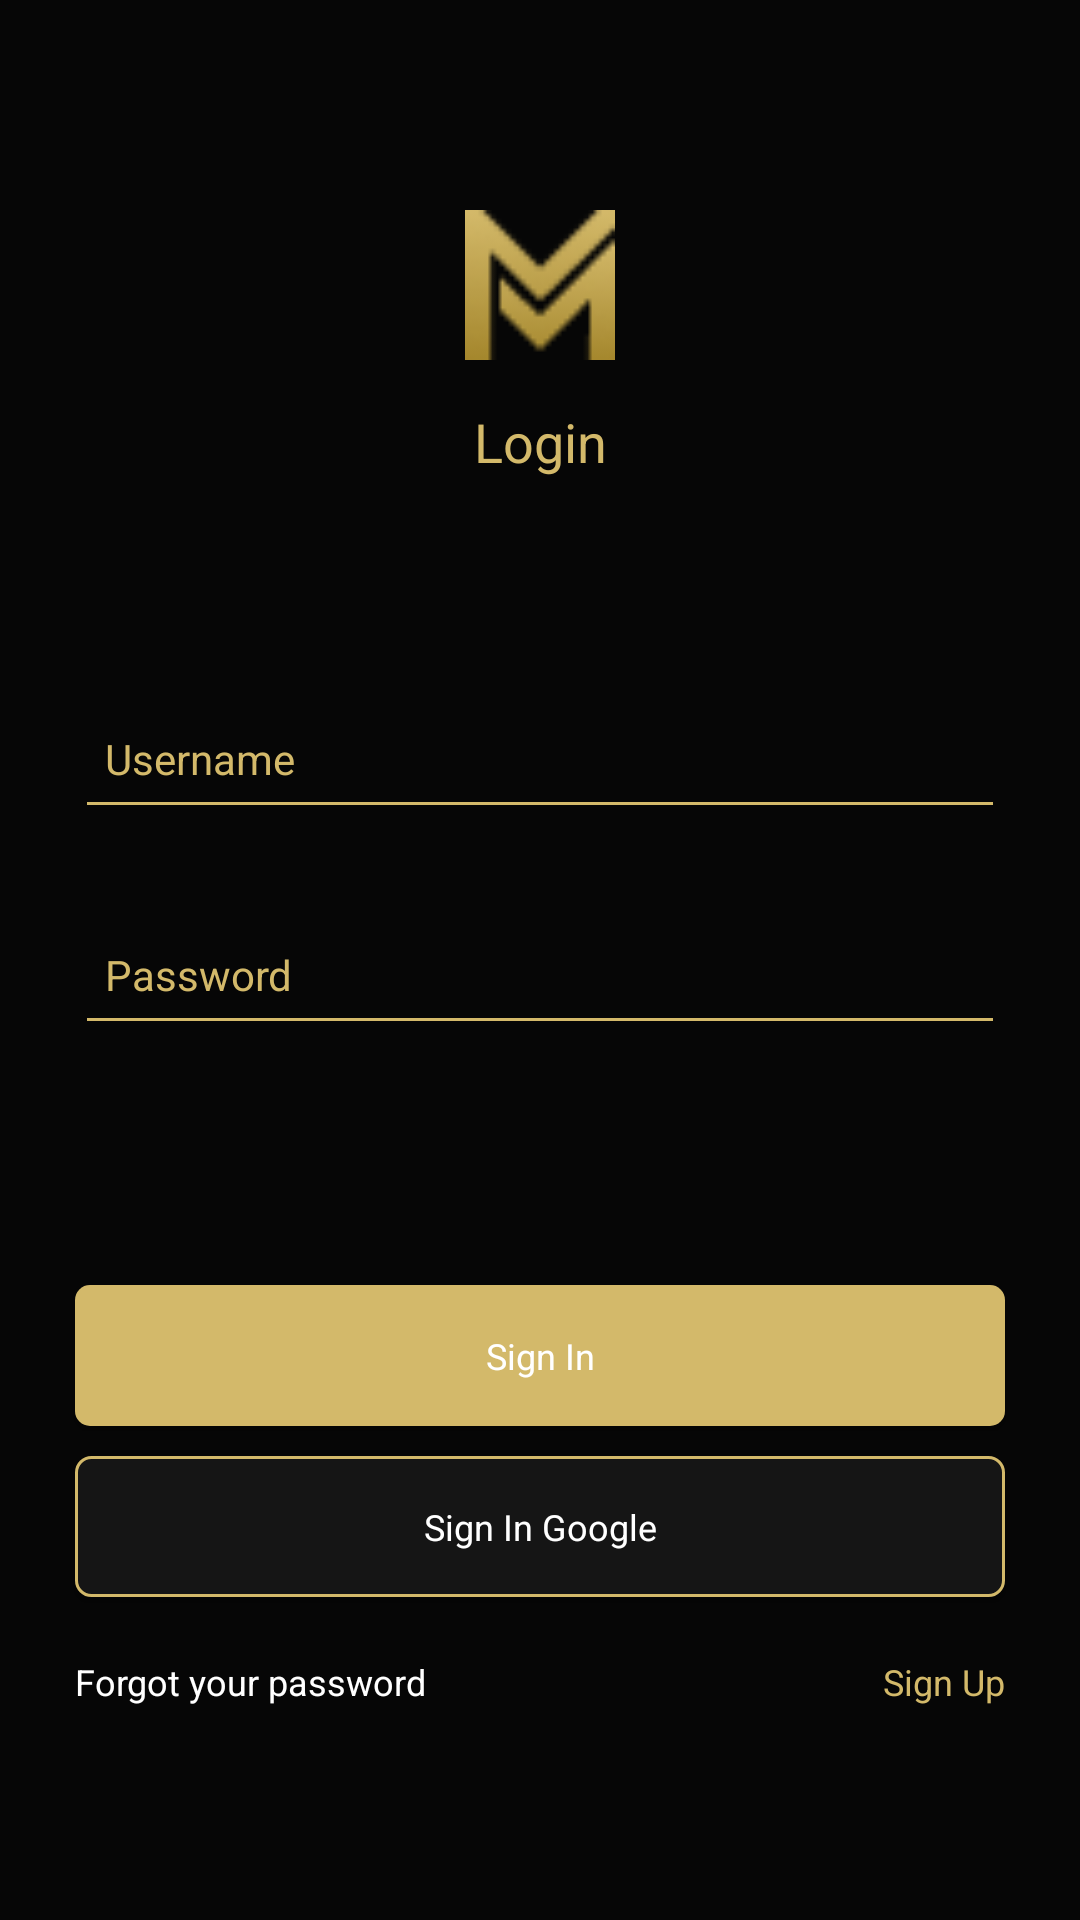

Here is an Android app screen rendered from its layout file. Give the layout XML and the strings, colors and styles it references.
<!-- AndroidManifest.xml: application theme AppTheme -->
<!-- res/layout/activity_login.xml -->
<?xml version="1.0" encoding="utf-8"?>
<androidx.constraintlayout.widget.ConstraintLayout xmlns:android="http://schemas.android.com/apk/res/android"
    xmlns:app="http://schemas.android.com/apk/res-auto"
    xmlns:tools="http://schemas.android.com/tools"
    android:layout_width="match_parent"
    android:layout_height="match_parent"
    android:background="@color/colorBlack"
    tools:context=".View.Login.LoginActivity">

    <ImageView
        android:id="@+id/imageView13"
        android:layout_width="50dp"
        android:layout_height="50dp"
        android:layout_marginTop="70dp"
        app:layout_constraintEnd_toEndOf="parent"
        app:layout_constraintStart_toStartOf="parent"
        app:layout_constraintTop_toTopOf="parent"
        app:srcCompat="@drawable/logo" />

    <TextView
        android:id="@+id/textView7"
        android:layout_width="wrap_content"
        android:layout_height="wrap_content"
        android:layout_marginTop="15dp"
        android:text="@string/login"
        style="@style/TextView.poppinsReguler18SpGold"
        app:layout_constraintEnd_toEndOf="parent"
        app:layout_constraintStart_toStartOf="parent"
        app:layout_constraintTop_toBottomOf="@+id/imageView13" />

    <EditText
        android:id="@+id/editTextTextPersonName2"
        android:layout_width="0dp"
        android:layout_height="47dp"
        android:layout_marginStart="25dp"
        android:layout_marginTop="70dp"
        android:layout_marginEnd="25dp"
        android:ems="10"
        android:inputType="textPersonName"
        android:hint="@string/username"
        style="@style/EditText.third"
        app:layout_constraintEnd_toEndOf="parent"
        app:layout_constraintStart_toStartOf="parent"
        app:layout_constraintTop_toBottomOf="@+id/textView7" />

    <EditText
        android:id="@+id/editTextTextPersonName3"
        style="@style/EditText.third"
        android:layout_width="0dp"
        android:layout_height="47dp"
        android:layout_marginStart="25dp"
        android:layout_marginTop="25dp"
        android:layout_marginEnd="25dp"
        android:ems="10"
        android:inputType="textPassword"
        android:hint="@string/password"
        app:layout_constraintEnd_toEndOf="parent"
        app:layout_constraintStart_toStartOf="parent"
        app:layout_constraintTop_toBottomOf="@+id/editTextTextPersonName2" />

    <Button
        android:id="@+id/btn_sign_in"
        style="@style/Button.primary"
        android:layout_width="0dp"
        android:layout_height="47dp"
        android:layout_marginStart="25dp"
        android:layout_marginTop="80dp"
        android:layout_marginEnd="25dp"
        android:background="@drawable/btn_primary"
        android:text="@string/sign_in"
        app:layout_constraintEnd_toEndOf="parent"
        app:layout_constraintStart_toStartOf="parent"
        app:layout_constraintTop_toBottomOf="@+id/editTextTextPersonName3" />

    <Button
        android:id="@+id/btn_sign_in_google"
        style="@style/Button.secondary"
        android:layout_width="0dp"
        android:layout_height="47dp"
        android:layout_marginStart="25dp"
        android:layout_marginTop="10dp"
        android:layout_marginEnd="25dp"
        android:background="@drawable/bg_btn_address_secondary"
        android:text="@string/sign_in_google"
        app:layout_constraintEnd_toEndOf="parent"
        app:layout_constraintStart_toStartOf="parent"
        app:layout_constraintTop_toBottomOf="@+id/btn_sign_in" />

    <TextView
        android:id="@+id/textView8"
        style="@style/TextView.poppinsReguler12SpWhite"
        android:layout_width="wrap_content"
        android:layout_height="wrap_content"
        android:layout_marginStart="25dp"
        android:layout_marginTop="20dp"
        android:text="@string/forgot_your_password"
        app:layout_constraintStart_toStartOf="parent"
        app:layout_constraintTop_toBottomOf="@+id/btn_sign_in_google" />

    <TextView
        android:id="@+id/txt_sign_up"
        style="@style/TextView.poppinsBold12SpGold"
        android:layout_width="wrap_content"
        android:layout_height="wrap_content"
        android:layout_marginTop="20dp"
        android:layout_marginEnd="25dp"
        android:text="@string/sign_up"
        app:layout_constraintEnd_toEndOf="parent"
        app:layout_constraintTop_toBottomOf="@+id/btn_sign_in_google" />
</androidx.constraintlayout.widget.ConstraintLayout>
<!-- resources referenced by this layout -->
<resources>
  <color name="colorBlack">#060606</color>
  <!-- drawable bg_btn_address_secondary (drawable) -->
  <?xml version="1.0" encoding="utf-8"?>
  <shape xmlns:android="http://schemas.android.com/apk/res/android">
      <solid
          android:color="@color/colorBlack2"></solid>
      <corners
          android:radius="5dp"></corners>
      <stroke
          android:width="1dp"
          android:color="@color/colorGold1"></stroke>
  </shape>
  <!-- drawable btn_primary (drawable) -->
  <?xml version="1.0" encoding="utf-8"?>
  <shape xmlns:android="http://schemas.android.com/apk/res/android">
      <solid
          android:color="@color/colorGold1"></solid>
      <corners
          android:radius="5dp">
      </corners>
  </shape>
  <!-- drawable logo: png bitmap (drawable, 1530 bytes) -->
  <string name="forgot_your_password">Forgot your password</string>
  <string name="login">Login</string>
  <string name="password">Password</string>
  <string name="sign_in">Sign In</string>
  <string name="sign_in_google">Sign In Google</string>
  <string name="sign_up">Sign Up</string>
  <string name="username">Username</string>
  <style name="Button.primary">
          <item name="fontFamily">@font/poppins_medium</item>
          <item name="android:textSize">12sp</item>
          <item name="textAllCaps">false</item>
          <item name="android:textColor">@color/colorWhite</item>
          <item name="android:padding">6dp</item>
          <item name="android:textColorHint">@color/colorWhite</item>
      </style>
  <style name="Button.secondary">
          <item name="fontFamily">@font/poppins_medium</item>
          <item name="android:textSize">12sp</item>
          <item name="textAllCaps">false</item>
          <item name="android:padding">6dp</item>
          <item name="android:textColor">@color/colorWhite</item>
          <item name="android:textColorHint">@color/colorWhite</item>
      </style>
  <style name="EditText.third">
          <item name="android:textSize">14dp</item>
          <item name="fontFamily">@font/poppins_reguler</item>
          <item name="android:textColor">@color/colorGold1</item>
          <item name="android:textColorHint">@color/colorGold1</item>
          <item name="android:paddingLeft">10dp</item>
          <item name="android:paddingTop">13dp</item>
          <item name="android:paddingBottom">13dp</item>
      </style>
  <style name="TextView.poppinsBold12SpGold">
          <item name="fontFamily">@font/poppins_bold</item>
          <item name="android:textSize">12sp</item>
          <item name="android:textColor">@color/colorGold1</item>
          <item name="android:textColorHint">@color/colorGold1</item>
      </style>
  <style name="TextView.poppinsReguler12SpWhite">
          <item name="fontFamily">@font/poppins_reguler</item>
          <item name="android:textSize">12sp</item>
          <item name="android:textColor">@color/colorWhite</item>
          <item name="android:textColorHint">@color/colorWhite</item>
      </style>
  <style name="TextView.poppinsReguler18SpGold">
          <item name="fontFamily">@font/poppins_reguler</item>
          <item name="android:textSize">18sp</item>
          <item name="android:textColor">@color/colorGold1</item>
          <item name="android:textColorHint">@color/colorGold1</item>
      </style>
  <style name="AppTheme" parent="Theme.AppCompat.Light.NoActionBar">
          
          <item name="colorPrimary">@color/colorPrimary</item>
          <item name="colorPrimaryDark">@color/colorPrimaryDark</item>
          <item name="colorAccent">@color/colorAccent</item>
  
          <item name="colorControlNormal">@color/colorGold1</item>
          <item name="colorControlActivated">@color/colorGold1</item>
          <item name="colorControlHighlight">@color/colorGold1</item>
  
      </style>
  <color name="colorBlack2">#151515</color>
  <color name="colorGold1">#D3B96A</color>
  <color name="colorWhite">#FFFFFF</color>
  <color name="colorPrimary">#6200EE</color>
  <color name="colorPrimaryDark">#3700B3</color>
  <color name="colorAccent">#03DAC5</color>
</resources>
